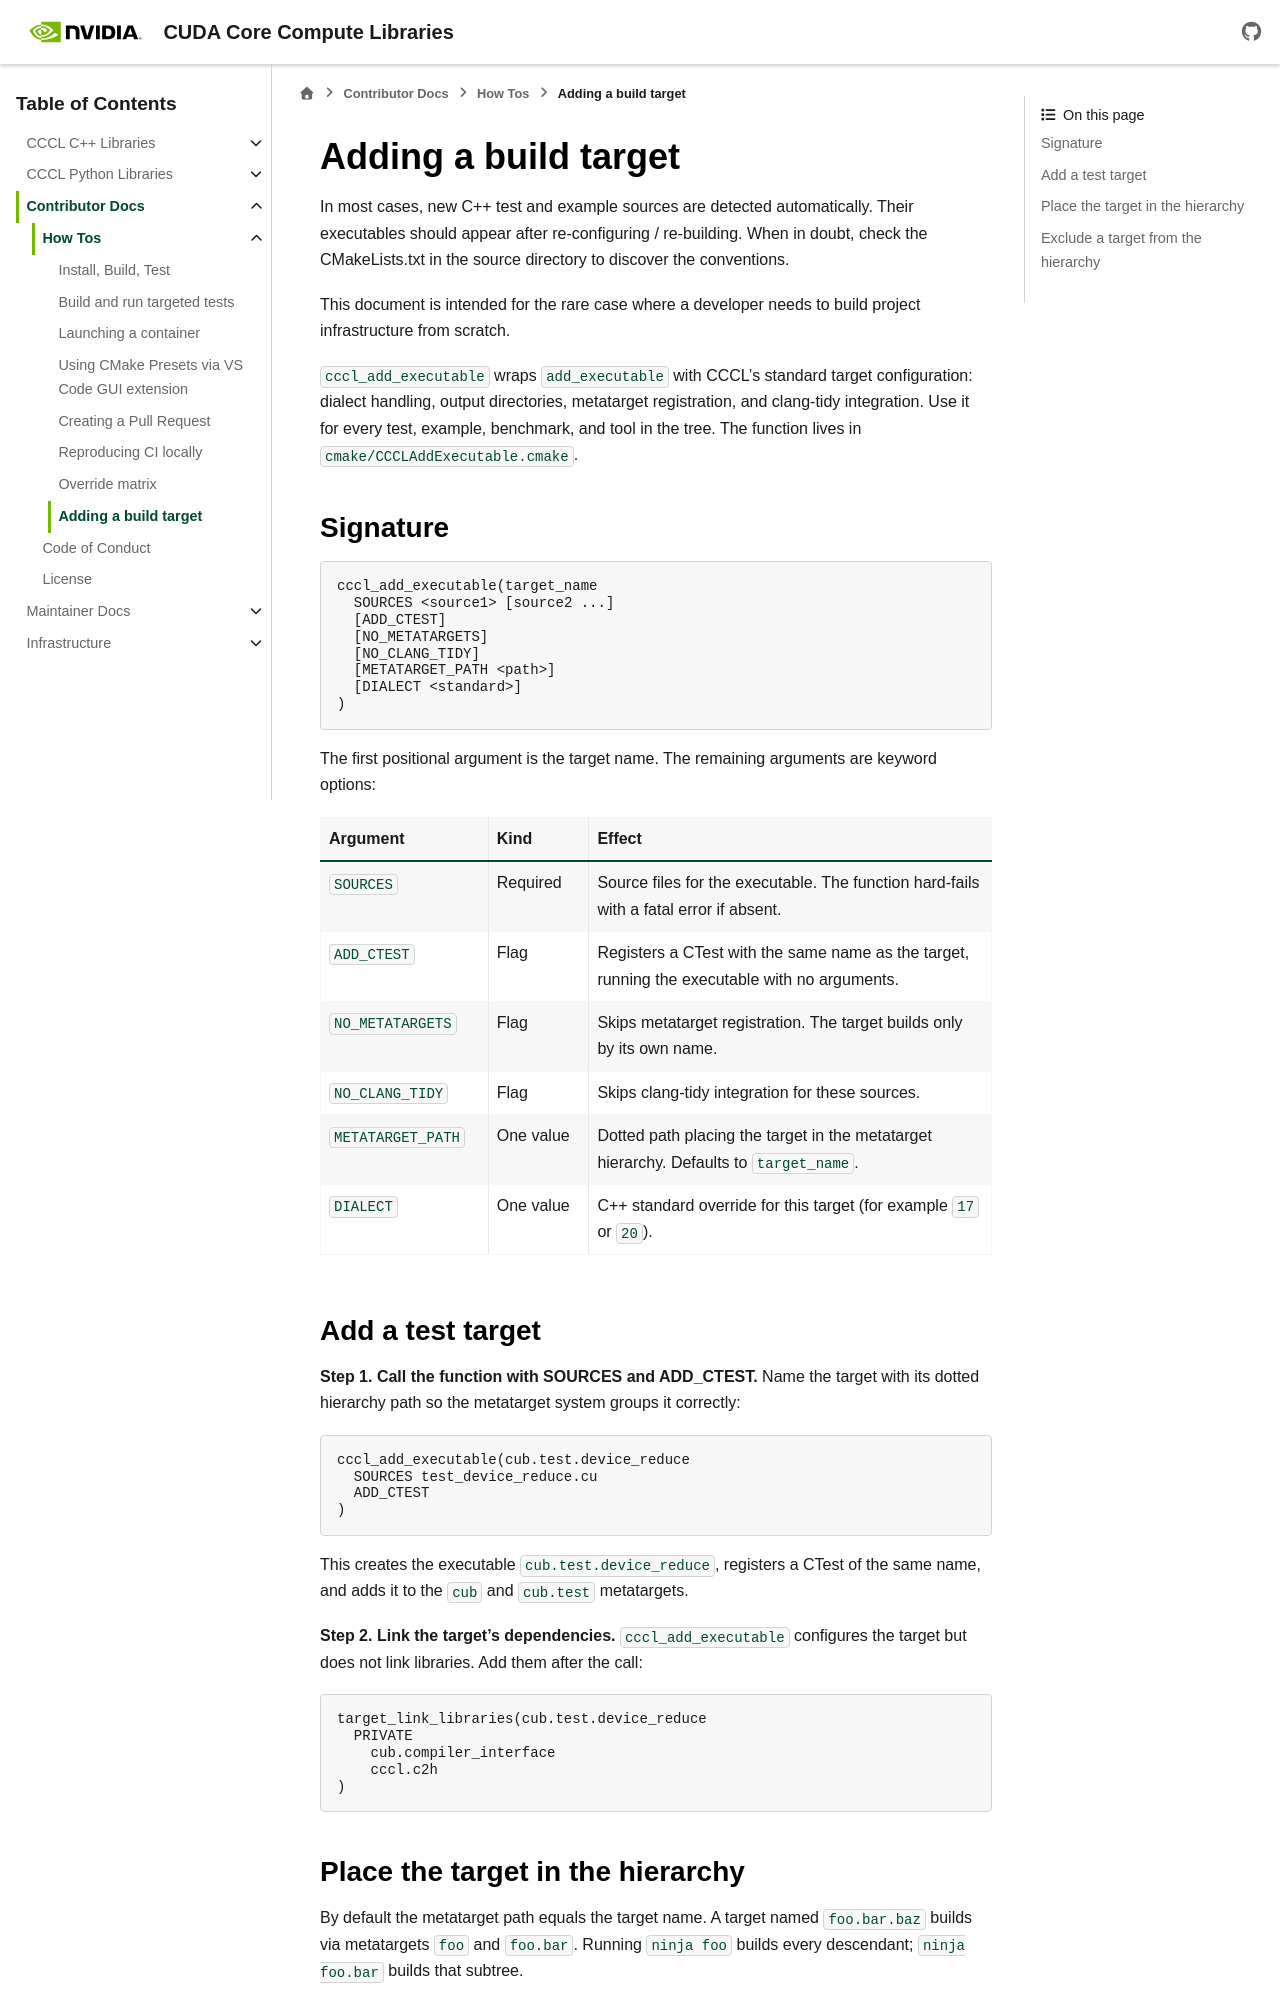

repository: NVIDIA/cccl · page: docs/unstable/contributors/how_tos/adding_build_target.html · generator: sphinx

.. _infra-cmake-adding-build-target:

Adding a build target
=====================

In most cases, new C++ test and example sources are detected automatically.
Their executables should appear after re-configuring / re-building.
When in doubt, check the CMakeLists.txt in the source directory to discover the conventions.

This document is intended for the rare case where a developer needs to build project infrastructure from scratch.

``cccl_add_executable`` wraps ``add_executable`` with CCCL's standard target
configuration: dialect handling, output directories, metatarget registration,
and clang-tidy integration. Use it for every test, example, benchmark, and tool
in the tree. The function lives in ``cmake/CCCLAddExecutable.cmake``.

Signature
---------

::

    cccl_add_executable(target_name
      SOURCES <source1> [source2 ...]
      [ADD_CTEST]
      [NO_METATARGETS]
      [NO_CLANG_TIDY]
      [METATARGET_PATH <path>]
      [DIALECT <standard>]
    )

The first positional argument is the target name. The remaining arguments are
keyword options:

.. list-table::
   :header-rows: 1
   :widths: 25 15 60

   * - Argument
     - Kind
     - Effect
   * - ``SOURCES``
     - Required
     - Source files for the executable. The function hard-fails with a fatal
       error if absent.
   * - ``ADD_CTEST``
     - Flag
     - Registers a CTest with the same name as the target, running the
       executable with no arguments.
   * - ``NO_METATARGETS``
     - Flag
     - Skips metatarget registration. The target builds only by its own name.
   * - ``NO_CLANG_TIDY``
     - Flag
     - Skips clang-tidy integration for these sources.
   * - ``METATARGET_PATH``
     - One value
     - Dotted path placing the target in the metatarget hierarchy. Defaults to
       ``target_name``.
   * - ``DIALECT``
     - One value
     - C++ standard override for this target (for example ``17`` or ``20``).

Add a test target
-----------------

**Step 1. Call the function with SOURCES and ADD_CTEST.** Name the target with
its dotted hierarchy path so the metatarget system groups it correctly::

    cccl_add_executable(cub.test.device_reduce
      SOURCES test_device_reduce.cu
      ADD_CTEST
    )

This creates the executable ``cub.test.device_reduce``, registers a CTest of the
same name, and adds it to the ``cub`` and ``cub.test`` metatargets.

**Step 2. Link the target's dependencies.** ``cccl_add_executable`` configures
the target but does not link libraries. Add them after the call::

    target_link_libraries(cub.test.device_reduce
      PRIVATE
        cub.compiler_interface
        cccl.c2h
    )
